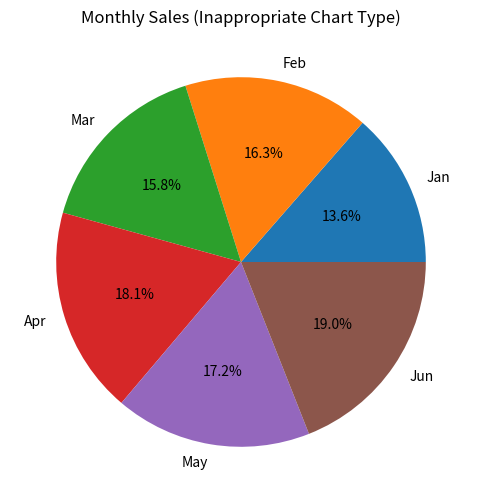

Recreate this plot in Python.
import matplotlib.pyplot as plt

# 데이터 정의
months = ['Jan', 'Feb', 'Mar', 'Apr', 'May', 'Jun']
sales = [150, 180, 175, 200, 190, 210]

# 그래프 생성 (나쁜 예시)
plt.figure(figsize=(10, 6))
plt.pie(sales, labels=months, autopct='%1.1f%%')
plt.title('Monthly Sales (Inappropriate Chart Type)')
plt.show()